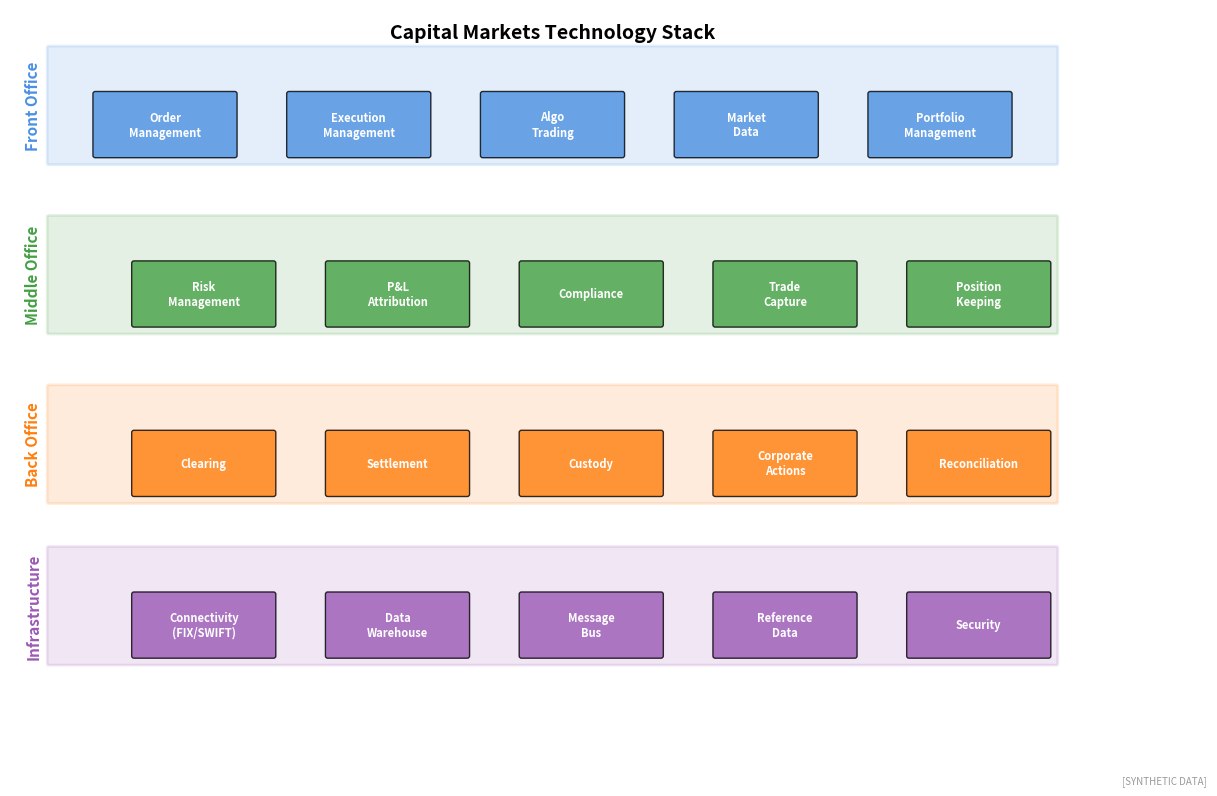

This chart was generated by the following Python code: (Note: this script raises an exception after producing the figure.)
"""
Capital Markets Technology Architecture
Trading to settlement infrastructure

Output: capital_markets_architecture.pdf
Module: module_04_trad_finance
Lesson: 44 - Capital Markets Tech
"""

from pathlib import Path
import matplotlib.pyplot as plt
import matplotlib.patches as mpatches
import numpy as np

CHART_METADATA = {
    'title': 'Capital Markets Architecture',
    'module': 'module_04_trad_finance',
    'lesson': 44,
    'url': 'https://github.com/Digital-AI-Finance/digital-finance/tree/main/module_04_trad_finance/figures/capital_markets_architecture'
}

plt.rcParams.update({'font.size': 10, 'axes.labelsize': 10})

def create_chart():
    fig, ax = plt.subplots(figsize=(14, 9))
    ax.set_xlim(0, 14)
    ax.set_ylim(0, 9)
    ax.axis('off')

    # Layer boxes
    layers = [
        ('Front Office', 0.5, 7, 13, 1.5, '#4A90E2'),
        ('Middle Office', 0.5, 4.8, 13, 1.5, '#44A044'),
        ('Back Office', 0.5, 2.6, 13, 1.5, '#FF7F0E'),
        ('Infrastructure', 0.5, 0.5, 13, 1.5, '#9B59B6'),
    ]

    for name, x, y, w, h, color in layers:
        rect = mpatches.FancyBboxPatch((x, y), w, h,
                                        boxstyle="round,pad=0.02",
                                        facecolor=color, alpha=0.15, edgecolor=color, linewidth=2)
        ax.add_patch(rect)
        ax.text(0.2, y + h/2, name, ha='left', va='center', fontsize=11,
                fontweight='bold', color=color, rotation=90)

    # Front Office components
    front_components = [
        ('Order\nManagement', 2, 7.5),
        ('Execution\nManagement', 4.5, 7.5),
        ('Algo\nTrading', 7, 7.5),
        ('Market\nData', 9.5, 7.5),
        ('Portfolio\nManagement', 12, 7.5),
    ]

    for name, x, y in front_components:
        rect = mpatches.FancyBboxPatch((x-0.9, y-0.4), 1.8, 0.8,
                                        boxstyle="round,pad=0.03",
                                        facecolor='#4A90E2', alpha=0.8, edgecolor='black')
        ax.add_patch(rect)
        ax.text(x, y, name, ha='center', va='center', fontsize=8, fontweight='bold', color='white')

    # Middle Office components
    middle_components = [
        ('Risk\nManagement', 2.5, 5.3),
        ('P&L\nAttribution', 5, 5.3),
        ('Compliance', 7.5, 5.3),
        ('Trade\nCapture', 10, 5.3),
        ('Position\nKeeping', 12.5, 5.3),
    ]

    for name, x, y in middle_components:
        rect = mpatches.FancyBboxPatch((x-0.9, y-0.4), 1.8, 0.8,
                                        boxstyle="round,pad=0.03",
                                        facecolor='#44A044', alpha=0.8, edgecolor='black')
        ax.add_patch(rect)
        ax.text(x, y, name, ha='center', va='center', fontsize=8, fontweight='bold', color='white')

    # Back Office components
    back_components = [
        ('Clearing', 2.5, 3.1),
        ('Settlement', 5, 3.1),
        ('Custody', 7.5, 3.1),
        ('Corporate\nActions', 10, 3.1),
        ('Reconciliation', 12.5, 3.1),
    ]

    for name, x, y in back_components:
        rect = mpatches.FancyBboxPatch((x-0.9, y-0.4), 1.8, 0.8,
                                        boxstyle="round,pad=0.03",
                                        facecolor='#FF7F0E', alpha=0.8, edgecolor='black')
        ax.add_patch(rect)
        ax.text(x, y, name, ha='center', va='center', fontsize=8, fontweight='bold', color='white')

    # Infrastructure components
    infra_components = [
        ('Connectivity\n(FIX/SWIFT)', 2.5, 1),
        ('Data\nWarehouse', 5, 1),
        ('Message\nBus', 7.5, 1),
        ('Reference\nData', 10, 1),
        ('Security', 12.5, 1),
    ]

    for name, x, y in infra_components:
        rect = mpatches.FancyBboxPatch((x-0.9, y-0.4), 1.8, 0.8,
                                        boxstyle="round,pad=0.03",
                                        facecolor='#9B59B6', alpha=0.8, edgecolor='black')
        ax.add_patch(rect)
        ax.text(x, y, name, ha='center', va='center', fontsize=8, fontweight='bold', color='white')

    # Title
    ax.text(7, 8.7, 'Capital Markets Technology Stack', ha='center', va='center',
            fontsize=14, fontweight='bold')

    fig.text(0.98, 0.02, '[SYNTHETIC DATA]', fontsize=7, color='#999999', ha='right', style='italic')

    output_path = Path(__file__).parent / 'capital_markets_architecture.pdf'
    plt.savefig(output_path, format='pdf', dpi=300, bbox_inches='tight')
    plt.close()
    print(f"Chart saved to: {output_path}")
    return output_path

if __name__ == '__main__':
    create_chart()
